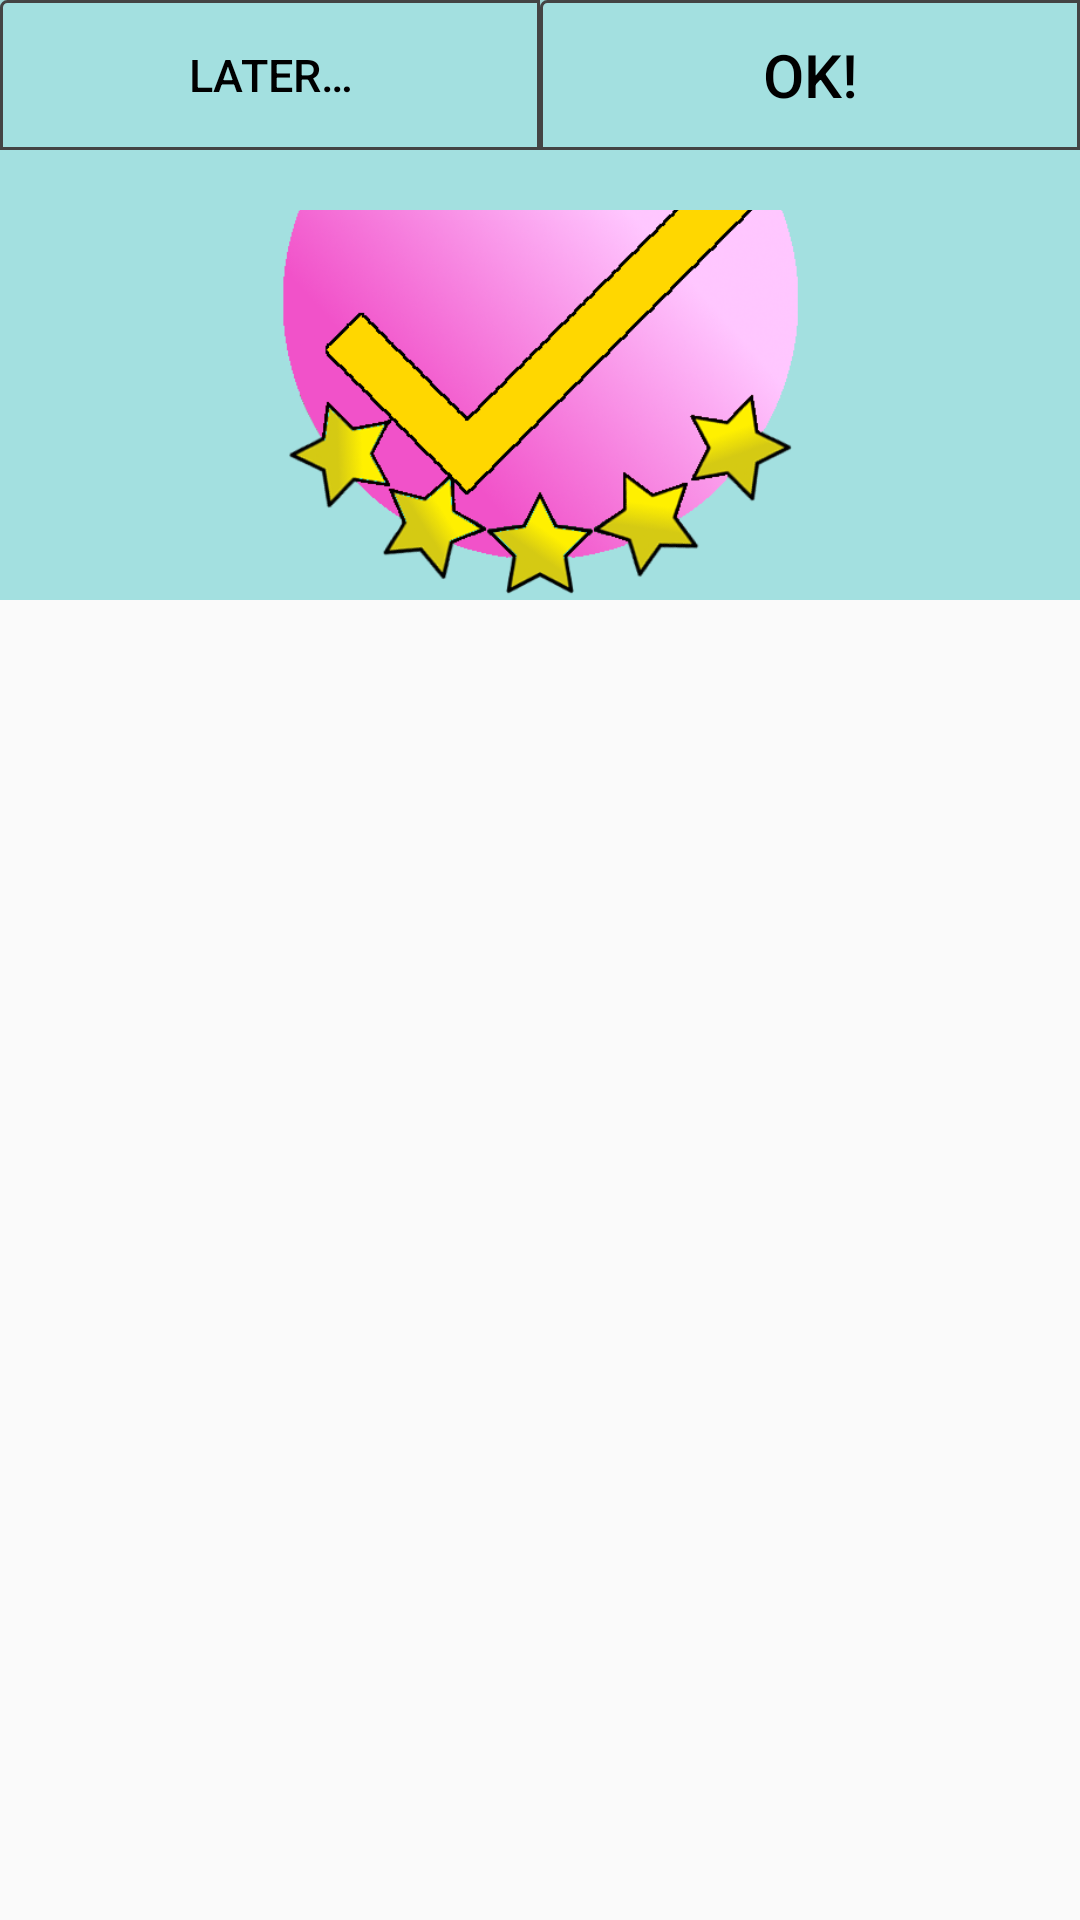

Here is an Android app screen rendered from its layout file. Give the layout XML and the strings, colors and styles it references.
<!-- AndroidManifest.xml: application theme AppTheme -->
<!-- res/layout/review_dialog_light.xml -->
<?xml version="1.0" encoding="utf-8"?>
<android.support.constraint.ConstraintLayout xmlns:android="http://schemas.android.com/apk/res/android"
    android:layout_width="320dp"
    android:layout_height="450dp"
    android:gravity="center"
    android:orientation="vertical" >

  <LinearLayout
      android:layout_width="match_parent"
      android:layout_height="60dp"
      android:orientation="horizontal"
      android:background="@color/lightTurquoise">

    <ImageView
        android:layout_width="60dp"
        android:layout_height="60dp"
        android:src="@drawable/ic_launcher_og"/>

    <LinearLayout
        android:layout_width="match_parent"
        android:layout_height="match_parent"
        android:orientation="vertical">

      <TextView
          android:layout_width="match_parent"
          android:layout_height="35dp"
          android:text="@string/app_name"
          android:textSize="25sp"
          android:gravity="center_vertical"
          android:layout_marginLeft="10dp"
          android:textColor="@color/black"/>

      <TextView
          android:layout_width="match_parent"
          android:layout_height="25dp"
          android:text="@string/excusesAreForTheWeak"
          android:gravity="center_vertical"
          android:layout_marginLeft="10dp"
          android:textColor="@color/dark_gray"/>

    </LinearLayout>

  </LinearLayout>

  <TextView
      android:layout_width="match_parent"
      android:layout_height="70dp"
      android:layout_gravity="center"
      android:gravity="center"
      android:text="@string/looksLikeYouveBeen"
      android:textColor="@color/black"
      android:textSize="25dp"
      android:textAlignment="center"
      android:background="@color/lightTurquoise"/>

  <ImageView
      android:layout_width="match_parent"
      android:layout_height="200dp"
      android:contentDescription="@string/accessGoldTickGoldStars"
      android:src="@drawable/mushroom_cloud"
      android:background="@color/lightTurquoise"/>

  <TextView
      android:layout_width="match_parent"
      android:layout_height="70dp"
      android:layout_gravity="center"
      android:gravity="center"
      android:text="@string/whyNoteLeaveAReview"
      android:textColor="@color/black"
      android:textSize="25dp"
      android:textAlignment="center"
      android:background="@color/lightTurquoise"/>

  <LinearLayout
      android:layout_width="match_parent"
      android:layout_height="50dp"
      android:layout_gravity="center"
      android:orientation="horizontal" >

    <Button
        android:id="@+id/negative"
        android:layout_width="0dp"
        android:layout_height="match_parent"
        android:layout_weight="1"
        android:background="@drawable/layout_border"
        android:clickable="true"
        android:text="@string/later"
        android:textColor="@color/black"
        android:textSize="15sp"/>

    <Button
        android:id="@+id/positive"
        android:layout_width="0dp"
        android:layout_height="match_parent"
        android:layout_weight="1"
        android:background="@drawable/layout_border"
        android:clickable="true"
        android:text="@string/oKExclamation"
        android:textColor="@color/black"
        android:textSize="20sp"/>

  </LinearLayout>

</android.support.constraint.ConstraintLayout>


  
    
      
      
      
      
      
      
      
      
      
      
      
      
      
      
      
      
      
      
      
      
      
      
      
      
      
      
      
      
      
      
      
      
      
      
      
      
      
      
      
      
      
      
      
      
      
      
      
      
      
      
<!-- resources referenced by this layout -->
<resources>
  <color name="black">#000000</color>
  <color name="dark_gray">#333333</color>
  <color name="lightTurquoise">#A3E0E0</color>
  <!-- drawable ic_launcher_og: png bitmap (drawable, 11767 bytes) -->
  <!-- drawable layout_border (drawable) -->
  <shape xmlns:android="http://schemas.android.com/apk/res/android"
      android:shape="rectangle">
      <solid android:color="@color/lightTurquoise"/>
      <corners
          android:radius="2dp"
          android:topRightRadius="0dp"
          android:bottomRightRadius="0dp"
          android:bottomLeftRadius="0dp" />
      <stroke
          android:width="1dp"
          android:color="@color/mid_gray" />
  </shape>
  <!-- drawable mushroom_cloud: png bitmap (drawable, 110621 bytes) -->
  <string name="accessGoldTickGoldStars">Gold tick with five gold stars below.</string>
  <string name="app_name">Blistful</string>
  <string name="excusesAreForTheWeak">You can do it!</string>
  <string name="later">Later…</string>
  <string name="looksLikeYouveBeen">Looks like you\'ve been achieving greatness.</string>
  <string name="oKExclamation">OK!</string>
  <string name="whyNoteLeaveAReview">Why not leave a review?</string>
  <style name="AppTheme" parent="Theme.AppCompat.Light.DarkActionBar">
          <item name="colorPrimary">@color/colorPrimary</item>
          <item name="colorPrimaryDark">@color/dark_gray</item>
          <item name="colorAccent">@color/colorAccent</item>
      </style>
  <color name="mid_gray">#444444</color>
  <color name="colorPrimary">#3F51B5</color>
  <color name="colorAccent">#FF4081</color>
</resources>
